Run: headless pygame with SDL's dummy video driver; simulated clock (each Clock.tick advances the game by its frame time, no real sleeping); random seed 0; keys injected as events and as key.get_pressed() state; mouse plan: one left click at the window centre at the start of phase 2, then a move to the lower-right quarter at the start of phase 3.
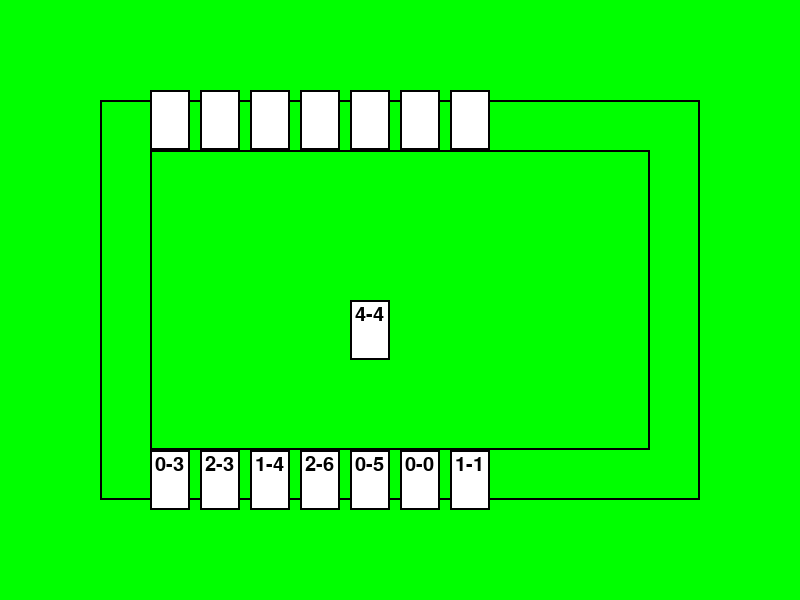
Frame 1 of 4 · flips 1–60 · no input
Frame 2 of 4 · flips 61–180 · clicked the window centre · tapped SPACE, RETURN · held RIGHT (→), D · screen unchanged from frame 1, image omitted
Frame 3 of 4 · flips 181–300 · moved the mouse to the lower-right quarter · held DOWN (↓), S · screen unchanged from frame 2, image omitted
Frame 4 of 4 · flips 301–420 · held LEFT (←), A, UP (↑), W · screen unchanged from frame 3, image omitted

The pygame program that drew these frames:

import pygame
import random

# initialize Pygame
pygame.init()

# set up the display
SCREEN_WIDTH = 800
SCREEN_HEIGHT = 600
screen = pygame.display.set_mode((SCREEN_WIDTH, SCREEN_HEIGHT))
pygame.display.set_caption("Dominoes")

# set up the colors
BLACK = (0, 0, 0)
WHITE = (255, 255, 255)
RED = (255, 0, 0)
GREEN = (0, 255, 0)
BLUE = (0, 0, 255)

# set up the fonts
FONT_SIZE = 30
font = pygame.font.SysFont(None, FONT_SIZE)

# set up the game
dominoes = []
for i in range(7):
    for j in range(i, 7):
        dominoes.append((i, j))

random.shuffle(dominoes)
player_hand = dominoes[:7]
computer_hand = dominoes[7:14]
board = [dominoes[14]]

# set up the game loop
clock = pygame.time.Clock()
game_over = False

while not game_over:
    # handle events
    for event in pygame.event.get():
        if event.type == pygame.QUIT:
            game_over = True
        elif event.type == pygame.MOUSEBUTTONDOWN:
            # check if the user clicked on a domino in their hand
            pos = pygame.mouse.get_pos()
            for i, domino in enumerate(player_hand):
                x = 150 + i * 50
                y = 450
                if x <= pos[0] <= x + 40 and y <= pos[1] <= y + 60:
                    # check if the domino can be placed on the board
                    if domino[0] == board[-1][1]:
                        board.append(domino)
                        player_hand.remove(domino)
                    elif domino[1] == board[-1][1]:
                        board.append((domino[1], domino[0]))
                        player_hand.remove(domino)
                    elif domino[0] == board[0][0]:
                        board.insert(0, (domino[1], domino[0]))
                        player_hand.remove(domino)
                    elif domino[1] == board[0][0]:
                        board.insert(0, domino)
                        player_hand.remove(domino)

    # draw the board
    screen.fill(GREEN)
    pygame.draw.rect(screen, BLACK, (100, 100, 600, 400), 2)
    pygame.draw.rect(screen, BLACK, (150, 150, 500, 300), 2)

    # draw the player's hand
    for i, domino in enumerate(player_hand):
        x = 150 + i * 50
        y = 450
        pygame.draw.rect(screen, WHITE, (x, y, 40, 60))
        pygame.draw.rect(screen, BLACK, (x, y, 40, 60), 2)
        text = font.render(f"{domino[0]}-{domino[1]}", True, BLACK)
        screen.blit(text, (x + 5, y + 5))

    # draw the computer's hand
    for i, domino in enumerate(computer_hand):
        x = 150 + i * 50
        y = 90
        pygame.draw.rect(screen, WHITE, (x, y, 40, 60))
        pygame.draw.rect(screen, BLACK, (x, y, 40, 60), 2)

    # draw the board
    for i, domino in enumerate(board):
        x = 350 - i * 50
        y = 300
        pygame.draw.rect(screen, WHITE, (x, y, 40, 60))
        pygame.draw.rect(screen, BLACK, (x, y, 40, 60), 2)
        text = font.render(f"{domino[1]}-{domino[0]}", True, BLACK)
        screen.blit(text, (x + 5, y + 5))

    # update the display
    pygame.display.update()

    # limit the frame rate
    clock.tick(60)

# quit Pygame
pygame.quit()
